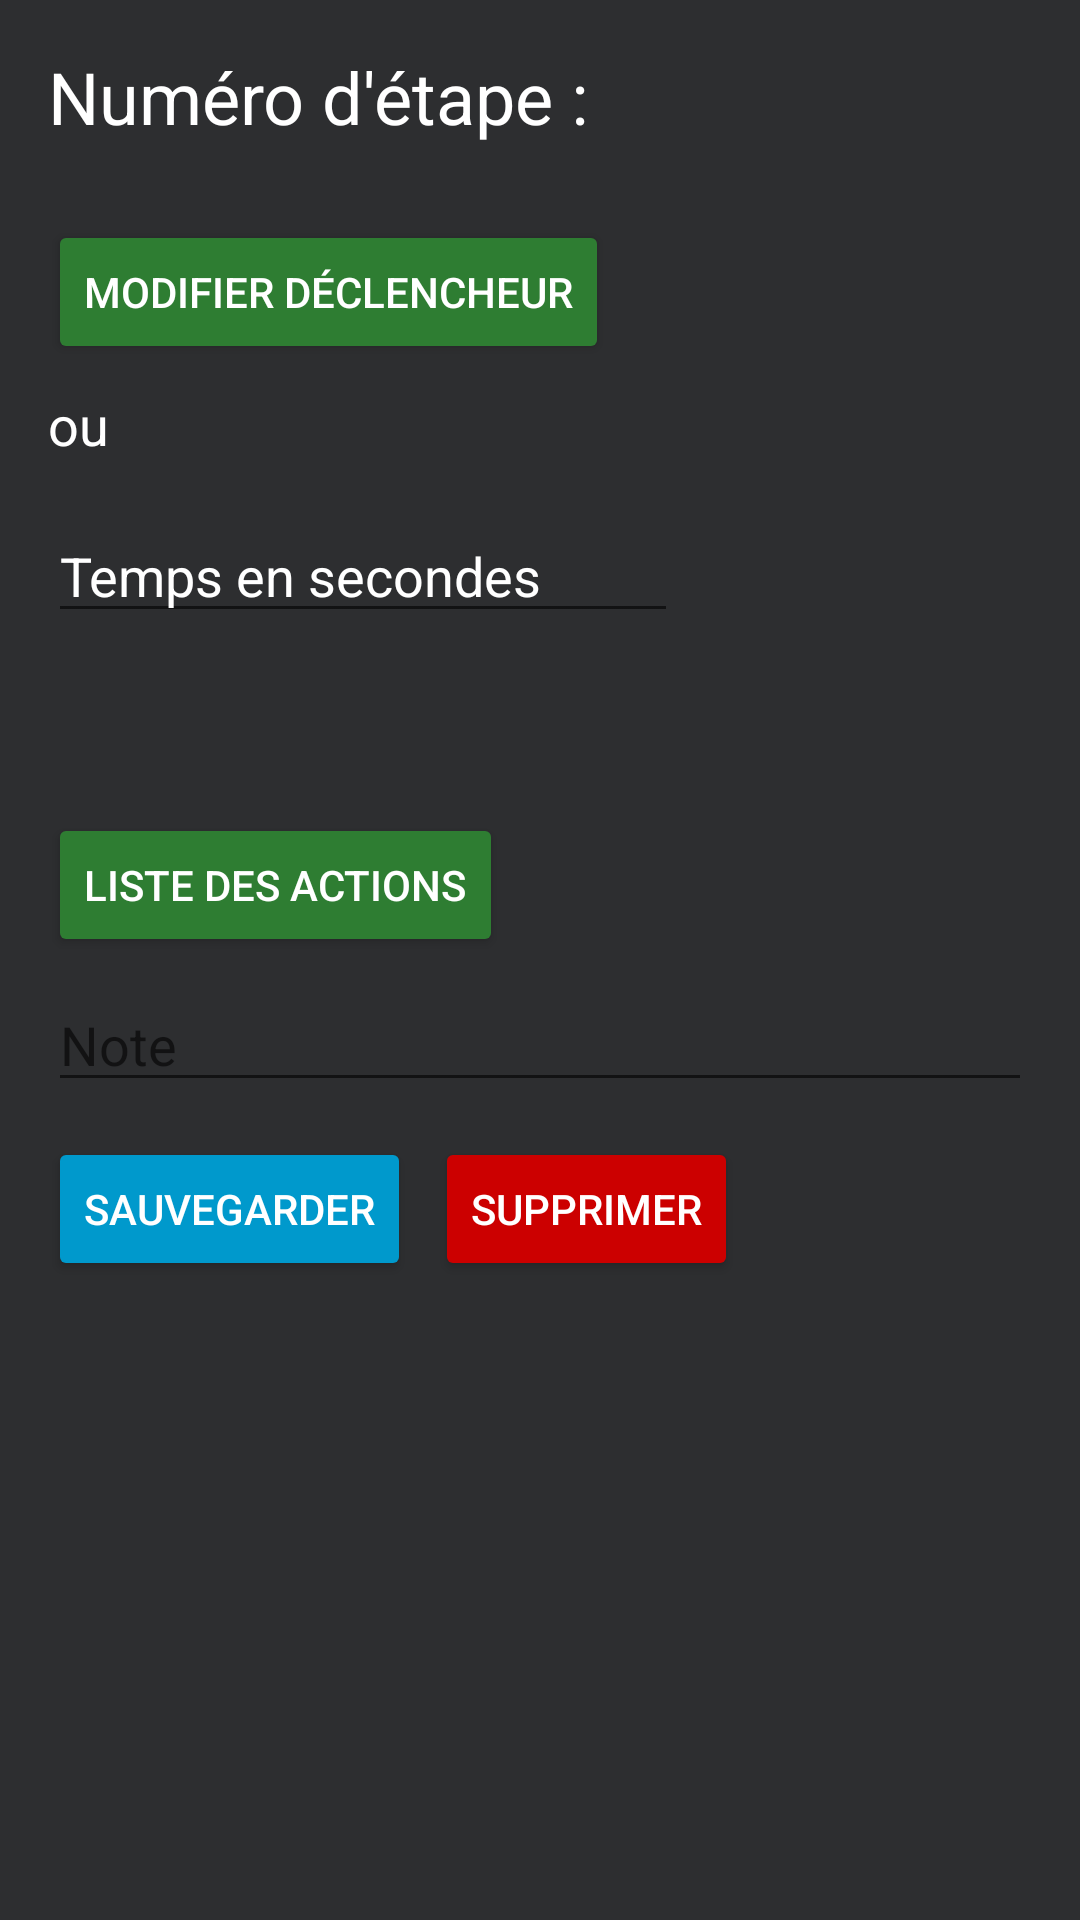

Android layout source for this screen:
<!-- AndroidManifest.xml: application theme AppTheme -->
<!-- res/layout/activity_step_details.xml -->
<?xml version="1.0" encoding="utf-8"?>
<android.support.constraint.ConstraintLayout xmlns:android="http://schemas.android.com/apk/res/android"
    xmlns:app="http://schemas.android.com/apk/res-auto"
    xmlns:tools="http://schemas.android.com/tools"
    android:layout_width="match_parent"
    android:layout_height="match_parent"
    android:background="@color/background"
    tools:context=".views.StepDetails.StepDetailsActivity"
    android:descendantFocusability="beforeDescendants"
    android:focusableInTouchMode="true">

    <TextView
        android:id="@+id/stepDetailsOrder"
        android:layout_width="wrap_content"
        android:layout_height="wrap_content"
        android:layout_marginStart="16dp"
        android:layout_marginTop="16dp"
        android:text="Numéro d'étape :"
        android:textColor="@android:color/white"
        android:textSize="24sp"
        app:layout_constraintStart_toStartOf="parent"
        app:layout_constraintTop_toTopOf="parent" />

    <Button
        android:id="@+id/button2"
        style="@style/Widget.AppCompat.Button.Colored"
        android:layout_width="wrap_content"
        android:layout_height="wrap_content"
        android:layout_marginStart="16dp"
        android:layout_marginTop="25dp"
        android:text="Modifier déclencheur"
        app:layout_constraintStart_toStartOf="parent"
        app:layout_constraintTop_toBottomOf="@+id/stepDetailsOrder"
        android:onClick="openTriggerActivity"/>

    <TextView
        android:id="@+id/textView3"
        android:layout_width="wrap_content"
        android:layout_height="wrap_content"
        android:layout_marginStart="16dp"
        android:layout_marginTop="8dp"
        android:text="ou"
        android:textColor="@android:color/white"
        android:textSize="18sp"
        app:layout_constraintStart_toStartOf="parent"
        app:layout_constraintTop_toBottomOf="@+id/button2" />

    <EditText
        android:id="@+id/stepDetailsTimeTrigger"
        android:layout_width="wrap_content"
        android:layout_height="wrap_content"
        android:layout_marginStart="16dp"
        android:layout_marginTop="16dp"
        android:ems="10"
        android:inputType="number"
        android:singleLine="true"
        android:text="Temps en secondes"
        android:textColor="@android:color/white"
        android:visibility="visible"
        app:layout_constraintStart_toStartOf="parent"
        app:layout_constraintTop_toBottomOf="@+id/textView3"
        />

    <Button
        android:id="@+id/button3"
        style="@style/Widget.AppCompat.Button.Colored"
        android:layout_width="wrap_content"
        android:layout_height="wrap_content"
        android:layout_marginStart="16dp"
        android:layout_marginTop="60dp"
        android:text="Liste des actions"
        app:layout_constraintStart_toStartOf="parent"
        app:layout_constraintTop_toBottomOf="@+id/stepDetailsTimeTrigger"
        android:onClick="openActionsActivity"/>

    <EditText
        android:id="@+id/stepDetailsNote"
        android:layout_width="0dp"
        android:layout_height="wrap_content"
        android:layout_marginStart="16dp"
        android:layout_marginTop="7dp"
        android:layout_marginEnd="16dp"
        android:ems="10"
        android:hint="Note"
        android:inputType="text"
        android:textColor="@android:color/white"
        app:layout_constraintEnd_toEndOf="parent"
        app:layout_constraintStart_toStartOf="parent"
        app:layout_constraintTop_toBottomOf="@+id/button3" />

    <Button
        android:id="@+id/button4"
        style="@style/Widget.AppCompat.Button.Colored"
        android:layout_width="wrap_content"
        android:layout_height="wrap_content"
        android:layout_marginStart="16dp"
        android:layout_marginTop="60dp"
        android:backgroundTint="@android:color/holo_blue_dark"
        android:text="Sauvegarder"
        app:layout_constraintStart_toStartOf="parent"
        app:layout_constraintTop_toBottomOf="@+id/button3"
        android:onClick="saveStep"/>

    <Button
        android:id="@+id/button5"
        style="@style/Widget.AppCompat.Button.Colored"
        android:layout_width="wrap_content"
        android:layout_height="wrap_content"
        android:layout_marginStart="8dp"
        android:layout_marginTop="60dp"
        android:backgroundTint="@android:color/holo_red_dark"
        android:text="Supprimer"
        app:layout_constraintStart_toEndOf="@+id/button4"
        app:layout_constraintTop_toBottomOf="@+id/button3"
        android:onClick="deleteStep"/>
</android.support.constraint.ConstraintLayout>
<!-- resources referenced by this layout -->
<resources>
  <color name="background">#2d2e30</color>
  <style name="AppTheme" parent="Theme.AppCompat.Light.DarkActionBar">
          
          <item name="colorPrimary">@color/colorPrimary</item>
          <item name="colorPrimaryDark">@color/colorPrimaryDark</item>
          <item name="colorAccent">@color/colorAccent</item>
      </style>
  <color name="colorPrimary">#263238</color>
  <color name="colorPrimaryDark">#000a12</color>
  <color name="colorAccent">#2e7d32</color>
</resources>
